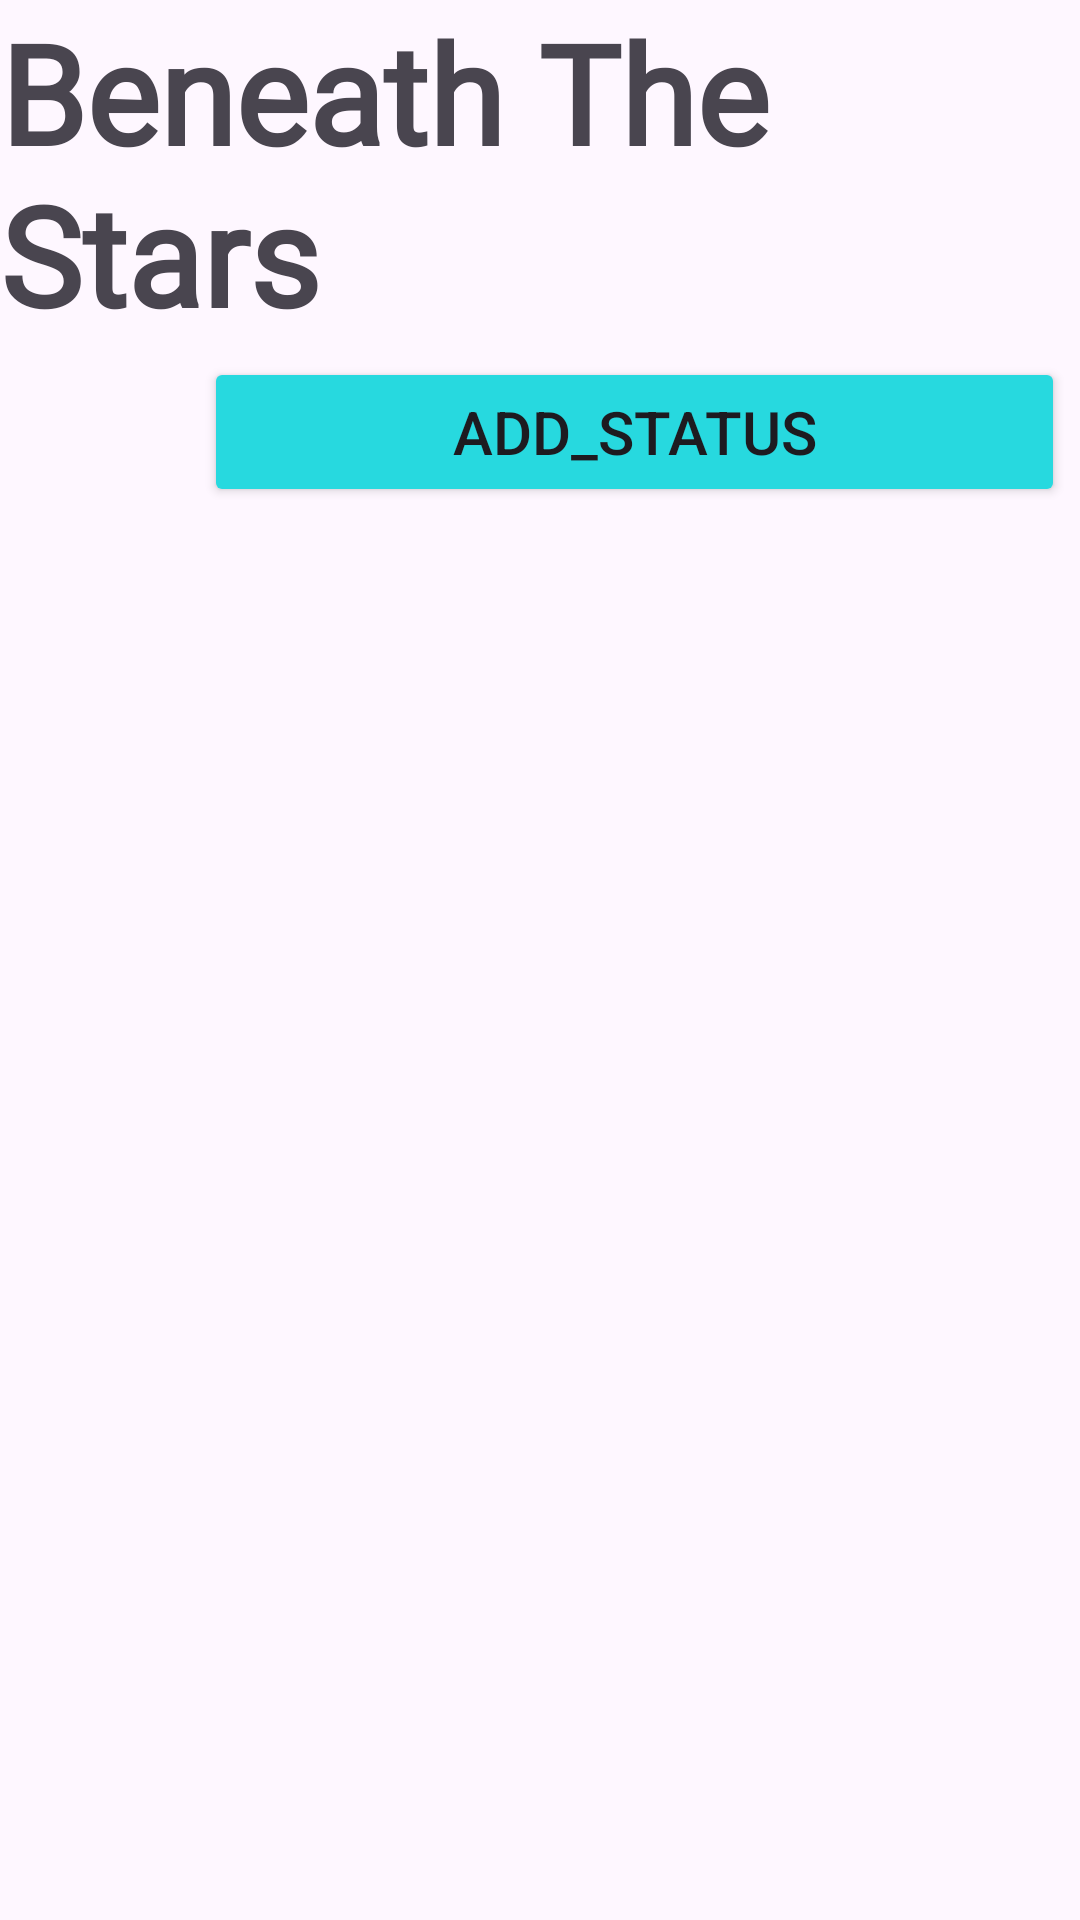

Write the Android layout XML for this screen, with the resource values it uses.
<!-- AndroidManifest.xml: application theme Theme.Projectbts -->
<!-- res/layout/fragment_home.xml -->
<?xml version="1.0" encoding="utf-8"?>
<androidx.core.widget.NestedScrollView xmlns:android="http://schemas.android.com/apk/res/android"
    xmlns:app="http://schemas.android.com/apk/res-auto"
    xmlns:tools="http://schemas.android.com/tools"
    android:id="@+id/home_screen"
    android:layout_width="match_parent"
    android:layout_height="match_parent"
    tools:context=".view.fragment.HomeFragment">


    <androidx.constraintlayout.widget.ConstraintLayout
        android:layout_width="match_parent"
        android:layout_height="match_parent">


        <com.google.android.material.imageview.ShapeableImageView
            android:id="@+id/user_avatar"
            android:layout_width="58dp"
            android:layout_height="57dp"
            android:layout_marginStart="5dp"
            android:contentDescription="@string/user_avatar"
            android:scaleType="fitXY"
            app:layout_constraintStart_toStartOf="parent"
            app:layout_constraintTop_toBottomOf="@+id/name_app"
            app:shapeAppearanceOverlay="@style/circleImageView" />

        <Button
            android:id="@+id/btnAddStatus"
            android:layout_width="0dp"
            android:layout_height="50dp"
            android:layout_marginHorizontal="5dp"
            android:backgroundTint="#27D9DF"
            android:contentDescription="@string/add_status_button"
            android:text="@string/add_status"
            android:textColorLink="#090608"
            android:textSize="20sp"
            app:layout_constraintBottom_toTopOf="@id/recyclerView"
            app:layout_constraintEnd_toEndOf="parent"
            app:layout_constraintStart_toEndOf="@+id/user_avatar"
            app:layout_constraintTop_toBottomOf="@+id/name_app" />

        <TextView
            android:id="@+id/name_app"
            android:layout_width="match_parent"
            android:layout_height="wrap_content"
            android:contentDescription="@string/name_app"
            android:fontFamily="@font/italianoregular"
            android:text="@string/beneath_the_stars"
            android:textSize="46sp"
            android:textStyle="bold"
            app:layout_constraintEnd_toEndOf="parent"
            app:layout_constraintStart_toStartOf="parent"
            app:layout_constraintTop_toTopOf="parent" />

        <androidx.recyclerview.widget.RecyclerView
            android:id="@+id/recyclerView"
            android:layout_width="match_parent"
            android:layout_height="wrap_content"
            app:layout_constraintBottom_toBottomOf="parent"
            app:layout_constraintEnd_toEndOf="parent"
            app:layout_constraintStart_toStartOf="parent"
            app:layout_constraintTop_toBottomOf="@+id/user_avatar"
            tools:listitem="@layout/status_item">

        </androidx.recyclerview.widget.RecyclerView>

    </androidx.constraintlayout.widget.ConstraintLayout>


</androidx.core.widget.NestedScrollView>
<!-- res/layout/status_item.xml (included above) -->
<?xml version="1.0" encoding="utf-8"?>
<androidx.constraintlayout.widget.ConstraintLayout xmlns:android="http://schemas.android.com/apk/res/android"
    xmlns:app="http://schemas.android.com/apk/res-auto"
    xmlns:tools="http://schemas.android.com/tools"
    android:layout_width="match_parent"
    android:layout_height="wrap_content"
    android:layout_marginVertical="10dp">

    <com.google.android.material.imageview.ShapeableImageView
        android:id="@+id/other_user_avatar"
        android:layout_width="50dp"
        android:layout_height="50dp"
        android:layout_margin="5dp"
        android:contentDescription="@string/OtherUserAvatar"
        android:scaleType="fitXY"
        app:layout_constraintStart_toStartOf="parent"
        app:layout_constraintTop_toTopOf="parent"
        app:shapeAppearanceOverlay="@style/circleImageView" />

    <TextView
        android:id="@+id/other_username"
        android:layout_width="0dp"
        android:layout_height="33dp"
        android:layout_marginHorizontal="10dp"
        android:contentDescription="@string/OtherUserName"
        android:text="@string/username"
        android:textSize="20sp"
        android:textStyle="bold"
        app:layout_constraintEnd_toStartOf="@id/option_btn"
        app:layout_constraintHorizontal_bias="0.0"
        app:layout_constraintStart_toEndOf="@+id/other_user_avatar"
        app:layout_constraintTop_toTopOf="@id/other_user_avatar" />

    <TextView
        android:id="@+id/tvElapsedTime"
        android:layout_width="0dp"
        android:layout_height="wrap_content"
        android:layout_marginHorizontal="10dp"
        android:textSize="14sp"
        app:layout_constraintBottom_toBottomOf="@id/other_user_avatar"
        app:layout_constraintEnd_toStartOf="@id/option_btn"
        app:layout_constraintHorizontal_bias="0.0"
        app:layout_constraintStart_toEndOf="@+id/other_user_avatar"
        app:layout_constraintTop_toBottomOf="@id/other_username" />

    <ImageView
        android:id="@+id/status_image"
        android:layout_width="match_parent"
        android:layout_height="300dp"
        android:contentDescription="@string/status_image"
        app:layout_constraintEnd_toEndOf="parent"
        app:layout_constraintHorizontal_bias="0.0"
        app:layout_constraintStart_toStartOf="parent"
        app:layout_constraintTop_toBottomOf="@+id/status"
        tools:srcCompat="@tools:sample/backgrounds/scenic" />

    <TextView
        android:id="@+id/status"
        android:layout_width="match_parent"
        android:layout_height="wrap_content"
        android:layout_margin="5dp"
        android:contentDescription="@string/status"
        android:text="@string/status"
        android:textSize="18sp"
        app:layout_constraintEnd_toEndOf="parent"
        app:layout_constraintStart_toStartOf="parent"
        app:layout_constraintTop_toBottomOf="@+id/other_user_avatar" />

    <ImageButton
        android:id="@+id/status_like_btn"
        android:layout_width="56dp"
        android:layout_height="52dp"
        android:layout_marginTop="8dp"
        android:contentDescription="@string/status_like_btn"
        app:layout_constraintStart_toStartOf="parent"
        app:layout_constraintTop_toBottomOf="@+id/status_image"
        app:srcCompat="@drawable/like" />

    <ImageButton
        android:id="@+id/status_comment_btn"
        android:layout_width="56dp"
        android:layout_height="52dp"
        android:layout_marginStart="12dp"
        android:layout_marginTop="8dp"
        android:contentDescription="@string/status_comment_btn"
        app:layout_constraintStart_toEndOf="@+id/status_like_count"
        app:layout_constraintTop_toBottomOf="@+id/status_image"
        app:srcCompat="@drawable/comment" />

    <TextView
        android:id="@+id/status_like_count"
        android:layout_width="wrap_content"
        android:layout_height="wrap_content"
        android:contentDescription="@string/status_like_count"
        android:text="@string/_0"
        android:textSize="20sp"
        app:layout_constraintBottom_toBottomOf="@id/status_like_btn"
        app:layout_constraintEnd_toStartOf="@+id/status_comment_btn"
        app:layout_constraintStart_toEndOf="@+id/status_like_btn"
        app:layout_constraintTop_toTopOf="@id/status_like_btn" />

    <TextView
        android:id="@+id/status_comment_count"
        android:layout_width="wrap_content"
        android:layout_height="wrap_content"
        android:contentDescription="@string/status_comment_count"
        android:text="@string/_0"
        android:textSize="20sp"
        app:layout_constraintBottom_toBottomOf="@id/status_comment_btn"
        app:layout_constraintHorizontal_bias="0.047"
        app:layout_constraintStart_toEndOf="@+id/status_comment_btn"
        app:layout_constraintTop_toTopOf="@id/status_comment_btn" />

    <ImageButton
        android:id="@+id/option_btn"
        android:layout_width="wrap_content"
        android:layout_height="wrap_content"
        android:layout_margin="5dp"
        app:layout_constraintEnd_toEndOf="parent"
        app:layout_constraintHorizontal_bias="1.0"
        app:layout_constraintTop_toTopOf="parent"
        app:srcCompat="@drawable/option" />


</androidx.constraintlayout.widget.ConstraintLayout>
<!-- resources referenced by this layout -->
<resources>
  <!-- drawable comment (drawable) -->
  <?xml version="1.0" encoding="utf-8"?>
  <vector xmlns:android="http://schemas.android.com/apk/res/android"
      android:width="30dp"
      android:height="30dp"
      android:viewportWidth="30"
      android:viewportHeight="30">
  
      <path
          android:fillColor="#00FFFFFF"
          android:strokeColor="#000000"
          android:strokeWidth="1.5"
          android:strokeLineJoin="round"
          android:strokeLineCap="round"
          android:pathData="M4.33 21.035C2.5 19.5712 2.5 18.4637 2.5 13.75C2.5 9.03625 2.5 6.67875 4.33 5.215C6.1625 3.75 9.1075 3.75 15 3.75C20.8925 3.75 23.8387 3.75 25.6687 5.215C27.4987 6.68 27.5 9.03625 27.5 13.75C27.5 18.4637 27.5 19.5712 25.6687 21.035C23.84 22.5 20.8925 22.5 15 22.5C11.8625 22.5 10.25 24.6725 7.5 26.25V22.235C6.1325 22.0313 5.12625 21.6725 4.33 21.035Z" />
      <path
          android:fillColor="#000000"
          android:strokeColor="#006F5050"
          android:strokeWidth="1"
          android:pathData="M 21.5 6 L 21.5 15" />
  </vector>
  <!-- drawable option (drawable) -->
  <?xml version="1.0" encoding="utf-8"?>
  <vector xmlns:android="http://schemas.android.com/apk/res/android"
      android:width="24dp"
      android:height="24dp"
      android:viewportWidth="24"
      android:viewportHeight="24">
  
      <path
          android:fillColor="#000000"
          android:pathData="M12 14C12.5304 14 13.0391 13.7893 13.4142 13.4142C13.7893 13.0391 14 12.5304 14 12C14 11.4696 13.7893 10.9609 13.4142 10.5858C13.0391 10.2107 12.5304 10 12 10C11.4696 10 10.9609 10.2107 10.5858 10.5858C10.2107 10.9609 10 11.4696 10 12C10 12.5304 10.2107 13.0391 10.5858 13.4142C10.9609 13.7893 11.4696 14 12 14ZM6 14C6.53043 14 7.03914 13.7893 7.41421 13.4142C7.78929 13.0391 8 12.5304 8 12C8 11.4696 7.78929 10.9609 7.41421 10.5858C7.03914 10.2107 6.53043 10 6 10C5.46957 10 4.96086 10.2107 4.58579 10.5858C4.21071 10.9609 4 11.4696 4 12C4 12.5304 4.21071 13.0391 4.58579 13.4142C4.96086 13.7893 5.46957 14 6 14ZM18 14C18.5304 14 19.0391 13.7893 19.4142 13.4142C19.7893 13.0391 20 12.5304 20 12C20 11.4696 19.7893 10.9609 19.4142 10.5858C19.0391 10.2107 18.5304 10 18 10C17.4696 10 16.9609 10.2107 16.5858 10.5858C16.2107 10.9609 16 11.4696 16 12C16 12.5304 16.2107 13.0391 16.5858 13.4142C16.9609 13.7893 17.4696 14 18 14Z" />
  </vector>
  <string name="OtherUserAvatar">OtherUserAvatar</string>
  <string name="OtherUserName">OtherUserName</string>
  <string name="_0">0</string>
  <string name="add_status">Add_status</string>
  <string name="add_status_button">add_status_button</string>
  <string name="beneath_the_stars">Beneath The Stars</string>
  <string name="name_app">name_app</string>
  <string name="status">Status</string>
  <string name="status_comment_btn">status_comment_btn</string>
  <string name="status_comment_count">status_comment_count</string>
  <string name="status_image">status_image</string>
  <string name="status_like_btn">status_like_btn</string>
  <string name="status_like_count">status_like_count</string>
  <string name="user_avatar">user_avatar</string>
  <string name="username">Username</string>
  <style name="circleImageView" parent="">
          <item name="cornerFamily">rounded</item>
          <item name="cornerSize">50%</item>
      </style>
  <style name="Theme.Projectbts" parent="Base.Theme.Projectbts" />
  <style name="Base.Theme.Projectbts" parent="Theme.Material3.DayNight.NoActionBar">
          
          
      </style>
</resources>
